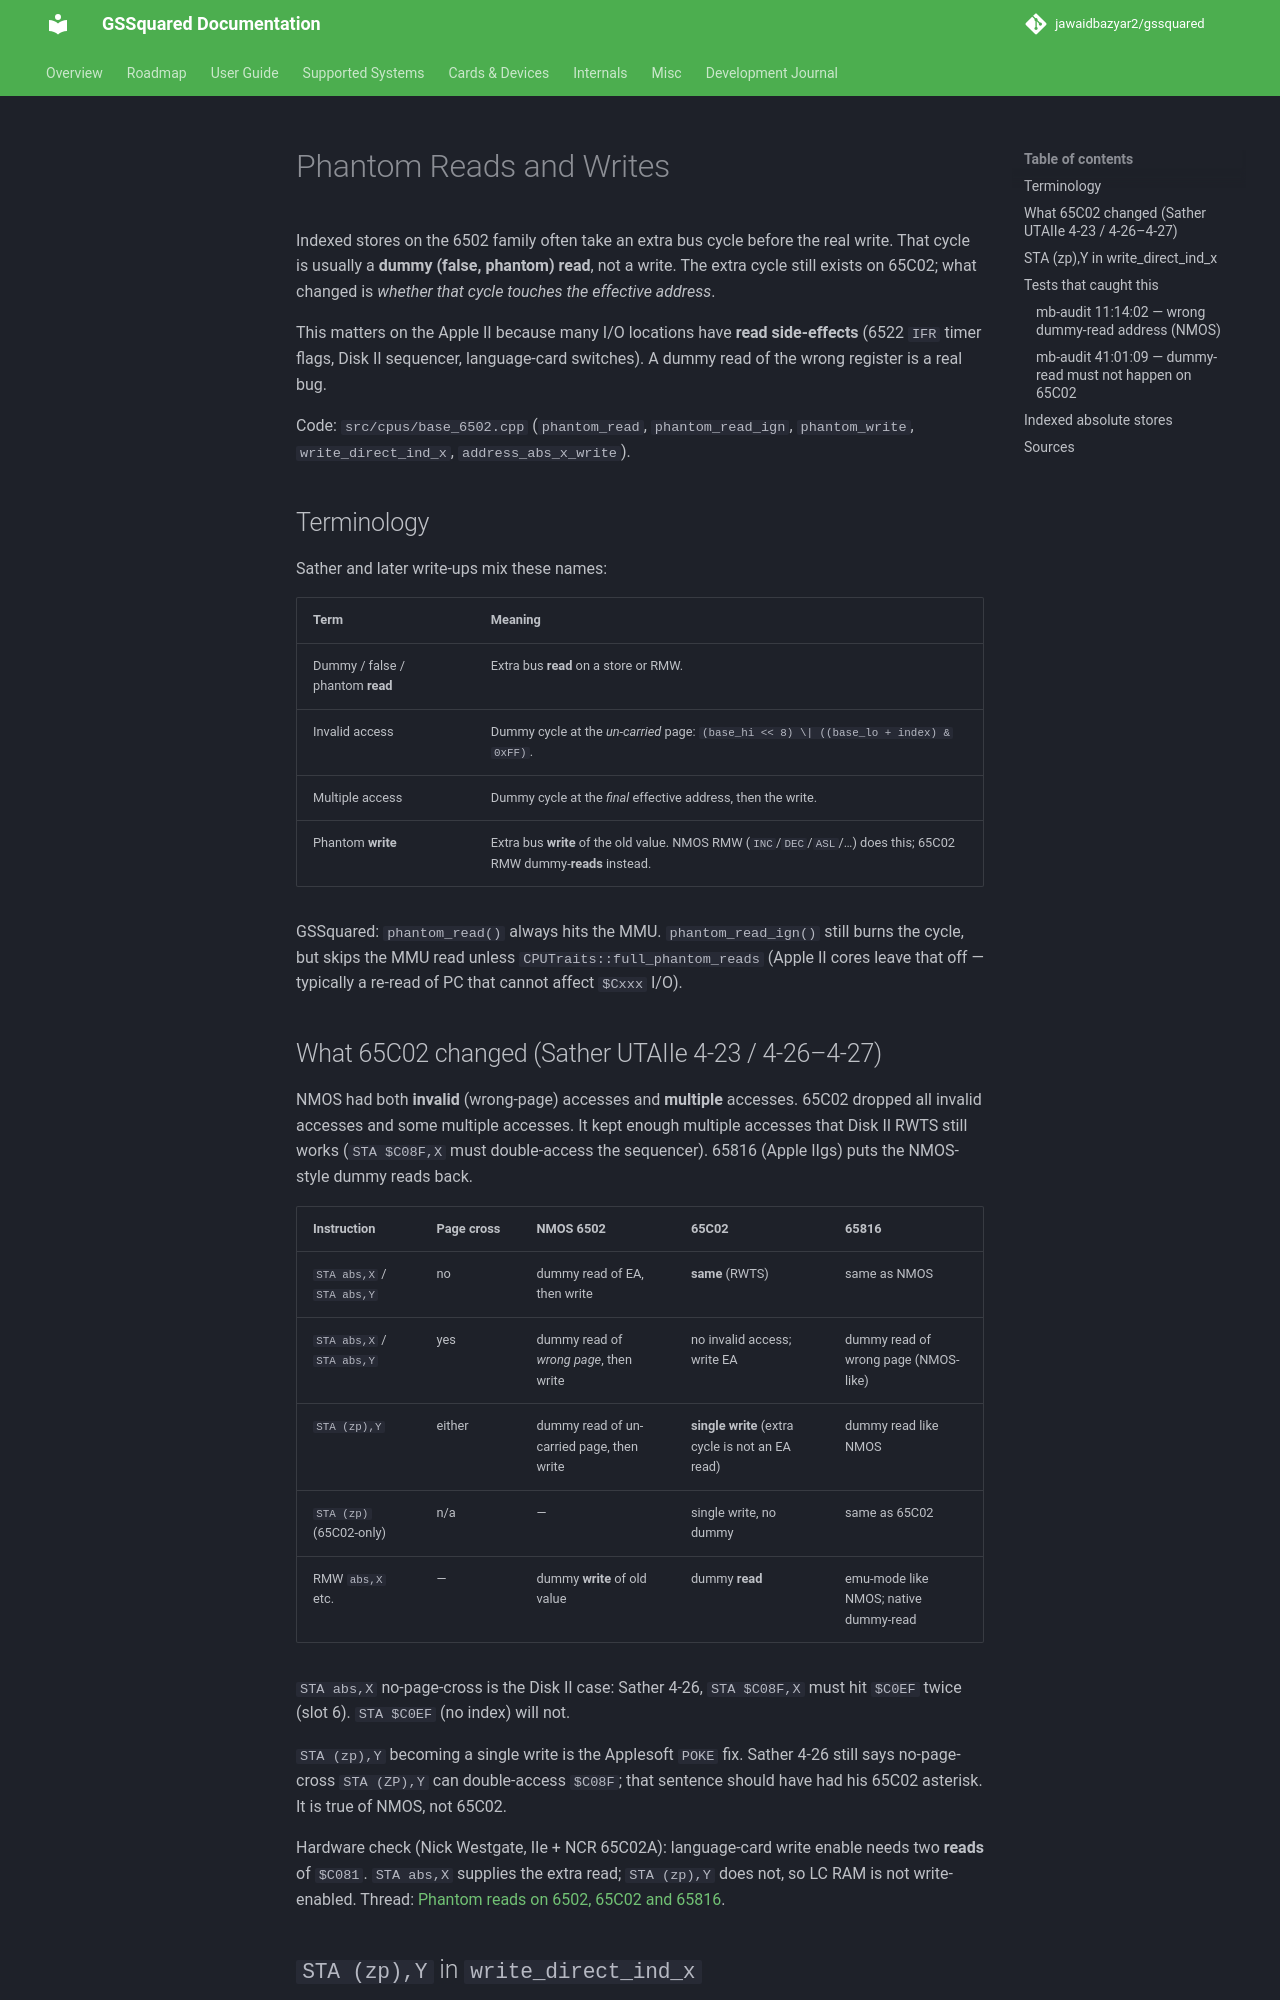

repository: jawaidbazyar2/gssquared · page: PhantomWrites/index.html · generator: mkdocs

# Phantom Reads and Writes

Indexed stores on the 6502 family often take an extra bus cycle before the real write. That cycle is usually a **dummy (false, phantom) read**, not a write. The extra cycle still exists on 65C02; what changed is *whether that cycle touches the effective address*.

This matters on the Apple II because many I/O locations have **read side-effects** (6522 `IFR` timer flags, Disk II sequencer, language-card switches). A dummy read of the wrong register is a real bug.

Code: `src/cpus/base_6502.cpp` (`phantom_read`, `phantom_read_ign`, `phantom_write`, `write_direct_ind_x`, `address_abs_x_write`).

## Terminology

Sather and later write-ups mix these names:

| Term | Meaning |
|-|-|
| Dummy / false / phantom **read** | Extra bus **read** on a store or RMW. |
| Invalid access | Dummy cycle at the *un-carried* page: `(base_hi << 8) \| ((base_lo + index) & 0xFF)`. |
| Multiple access | Dummy cycle at the *final* effective address, then the write. |
| Phantom **write** | Extra bus **write** of the old value. NMOS RMW (`INC`/`DEC`/`ASL`/…) does this; 65C02 RMW dummy-**reads** instead. |

GSSquared: `phantom_read()` always hits the MMU. `phantom_read_ign()` still burns the cycle, but skips the MMU read unless `CPUTraits::full_phantom_reads` (Apple II cores leave that off — typically a re-read of PC that cannot affect `$Cxxx` I/O).

## What 65C02 changed (Sather UTAIIe 4-23 / 4-26–4-27)

NMOS had both **invalid** (wrong-page) accesses and **multiple** accesses. 65C02 dropped all invalid accesses and some multiple accesses. It kept enough multiple accesses that Disk II RWTS still works (`STA $C08F,X` must double-access the sequencer). 65816 (Apple IIgs) puts the NMOS-style dummy reads back.

| Instruction | Page cross | NMOS 6502 | 65C02 | 65816 |
|-|-|-|-|-|
| `STA abs,X` / `STA abs,Y` | no | dummy read of EA, then write | **same** (RWTS) | same as NMOS |
| `STA abs,X` / `STA abs,Y` | yes | dummy read of *wrong page*, then write | no invalid access; write EA | dummy read of wrong page (NMOS-like) |
| `STA (zp),Y` | either | dummy read of un-carried page, then write | **single write** (extra cycle is not an EA read) | dummy read like NMOS |
| `STA (zp)` (65C02-only) | n/a | — | single write, no dummy | same as 65C02 |
| RMW `abs,X` etc. | — | dummy **write** of old value | dummy **read** | emu-mode like NMOS; native dummy-read |

`STA abs,X` no-page-cross is the Disk II case: Sather 4-26, `STA $C08F,X` must hit `$C0EF` twice (slot 6). `STA $C0EF` (no index) will not.

`STA (zp),Y` becoming a single write is the Applesoft `POKE` fix. Sather 4-26 still says no-page-cross `STA (ZP),Y` can double-access `$C08F`; that sentence should have had his 65C02 asterisk. It is true of NMOS, not 65C02.

Hardware check (Nick Westgate, IIe + NCR 65C02A): language-card write enable needs two **reads** of `$C081`. `STA abs,X` supplies the extra read; `STA (zp),Y` does not, so LC RAM is not write-enabled. Thread: [Phantom reads on 6502, 65C02 and 65816](https://groups.google.com/g/comp.sys.apple2.programmer/c/qk7MZPRgVXI).
